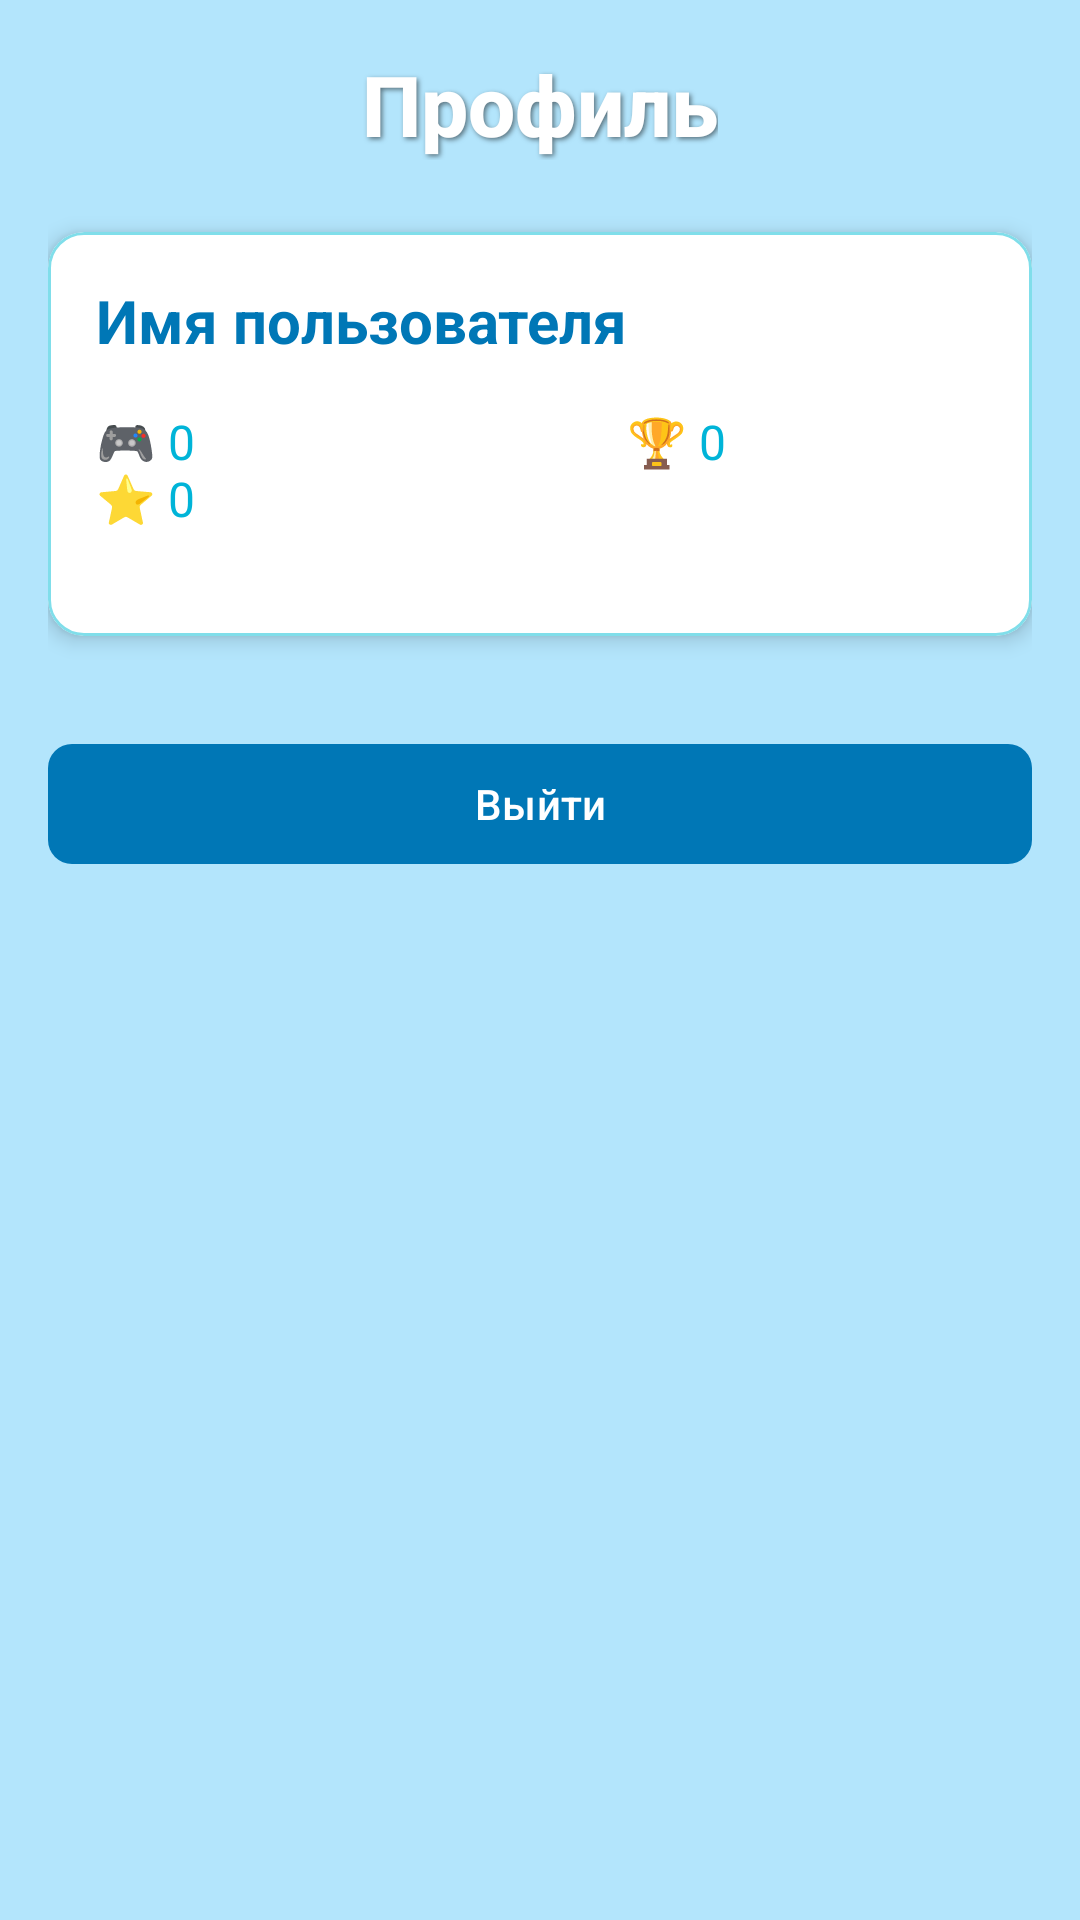

Here is an Android app screen rendered from its layout file. Give the layout XML and the strings, colors and styles it references.
<!-- AndroidManifest.xml: application theme Theme.BrushBuddies -->
<!-- res/layout/fragment_profile.xml -->
<?xml version="1.0" encoding="utf-8"?>

<ScrollView
    xmlns:android="http://schemas.android.com/apk/res/android"
    xmlns:app="http://schemas.android.com/apk/res-auto"
    android:id="@+id/profile_scroll"
    android:layout_width="match_parent"
    android:layout_height="match_parent"
    android:background="#FFB3E5FC"
    android:padding="16dp">

    <LinearLayout
        android:layout_width="match_parent"
        android:layout_height="wrap_content"
        android:orientation="vertical">

        
        <com.google.android.material.textview.MaterialTextView
            android:id="@+id/tvProfileTitle"
            android:layout_width="wrap_content"
            android:layout_height="wrap_content"
            android:layout_gravity="center_horizontal"
            android:fontFamily="sans-serif-medium"
            android:text="Профиль"
            android:textColor="@android:color/white"
            android:textSize="28sp"
            android:textStyle="bold"
            android:shadowColor="#80000000"
            android:shadowDx="2"
            android:shadowDy="2"
            android:shadowRadius="4" />

        
        <com.google.android.material.card.MaterialCardView
            android:layout_width="match_parent"
            android:layout_height="wrap_content"
            android:layout_marginTop="24dp"
            app:cardCornerRadius="12dp"
            app:cardElevation="4dp"
            app:cardBackgroundColor="@android:color/white"
            app:strokeColor="@color/teal_200"
            app:strokeWidth="1dp">

            <LinearLayout
                android:layout_width="match_parent"
                android:layout_height="wrap_content"
                android:orientation="vertical"
                android:padding="16dp">

                
                <TextView
                    android:id="@+id/tvUsername"
                    android:layout_width="wrap_content"
                    android:layout_height="wrap_content"
                    android:text="Имя пользователя"
                    android:textColor="@color/teal_700"
                    android:textSize="20sp"
                    android:textStyle="bold" />

                
                <com.google.android.material.textview.MaterialTextView
                    android:id="@+id/tvStats"
                    android:layout_width="wrap_content"
                    android:layout_height="wrap_content"
                    android:textSize="16sp"
                    android:textColor="@color/teal_500"
                    android:layout_marginTop="16dp"
                    android:lines="3"
                    android:text="🎮 0
                                   🏆 0
                                   ⭐ 0" />

            </LinearLayout>
        </com.google.android.material.card.MaterialCardView>

        
        <com.google.android.material.button.MaterialButton
            android:id="@+id/btnLogout"
            android:layout_width="match_parent"
            android:layout_height="wrap_content"
            android:layout_marginTop="32dp"
            android:text="Выйти"
            android:textAllCaps="false"
            app:cornerRadius="8dp"
            app:icon="@drawable/ic_logout"
            app:iconGravity="textStart"
            app:iconPadding="8dp"
            app:iconTint="@android:color/white"
            app:backgroundTint="@color/teal_700"
            app:rippleColor="@android:color/white" />

    </LinearLayout>
</ScrollView>
<!-- resources referenced by this layout -->
<resources>
  <color name="teal_200">#80DEEA</color>
  <color name="teal_500">#00B4D8</color>
  <color name="teal_700">#0077B6</color>
  <style name="Theme.BrushBuddies" parent="Base.Theme.BrushBuddies" />
  <style name="Base.Theme.BrushBuddies" parent="Theme.Material3.DayNight.NoActionBar">
      </style>
</resources>
